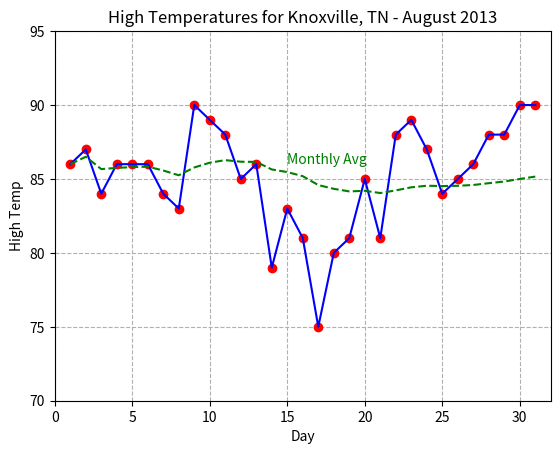

Python code for this plot:
'''
    File: hw1_LoganBowers.py
    Author: Logan Bowers
    NetID: lbower10
    Class: COSC 370
    Date: 7/9/23
'''

from numpy import arange
import matplotlib.pyplot as plt

xData = arange(1,32)    # Ranges for x and y axes must match
tData = [86,87,84,86,86,86,84,83,90,89,88,85,86,79,83,81, \
         75,80,81,85,81,88,89,87,84,85,86,88,88,90,90]

# CALCULATE A RUNNING MONTHLY AVERAGE AND PRINT IT OUT IN A TABLE
avg = [86.]
for i in range(2, len(tData) + 1):
    daily_average = sum(tData[:i]) / i # calculate avg up to current index / # items so far
    avg.append(daily_average)

print("Day\t\tMonthly Average\n--------------------------------")
for i, avg_temp in enumerate(avg):
    print(f"August {i + 1}\t\t{avg_temp:.2f}")

# PLOT RED POINTS WITH BLUE LINE & SHOW CHANGE IN AVERAGE HIGH WITH GREEN DASHED LINE
plt.plot(xData, tData, 'ro')
plt.plot(xData, tData, 'blue', linestyle='-')
plt.plot(xData, avg, 'g--')

# SET DISPLAY RANGES FOR X AND Y AXES
plt.xlim(0, 32)
plt.ylim(70, 95)

plt.grid(True, linestyle='dashed')  # ENABLE GRID DISPLAY

# LABEL AXES AND SET TITLE
plt.xlabel('Day')
plt.ylabel('High Temp')
plt.title('High Temperatures for Knoxville, TN - August 2013')

plt.text(15, 86, 'Monthly Avg', color='g')  # LABEL THE MONTHLY AVERAGE LINE
plt.show()